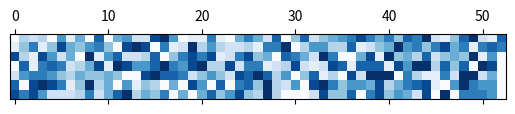

The script that saved this image:
import numpy as np
import matplotlib.pyplot as plt
import datetime

# Get today's date.
today = datetime.date.today()

# Calculate the start date, one year ago from today.
start_date = today - datetime.timedelta(days=365)

# Calculate how many days are between the start date and the nearest Sunday (0 represents Monday, 6 represents Sunday).
padding_start = (start_date.weekday() + 1) % 7

# Calculate how many days are between today and the nearest Saturday.
padding_end = (6 - today.weekday()) % 7

# Generate random data for each day of the past year.
data = np.random.randint(0, 11, (365,))

# Calculate the total padding to make the data length divisible by 7.
total_padding = padding_start + padding_end

# Append the missing values to the data.
data = np.pad(data, (padding_start, padding_end), 'constant')

# Reshape data to have 7 rows, representing days of the week.
reshaped_data = np.reshape(data, (-1, 7)).T

# Create a figure and a set of subplots.
fig, ax = plt.subplots()

# Create the heatmap.
cax = ax.matshow(reshaped_data, cmap='Blues')

# Hide y-tick labels.
ax.set_yticks([])

# Display the heatmap.
plt.show()
